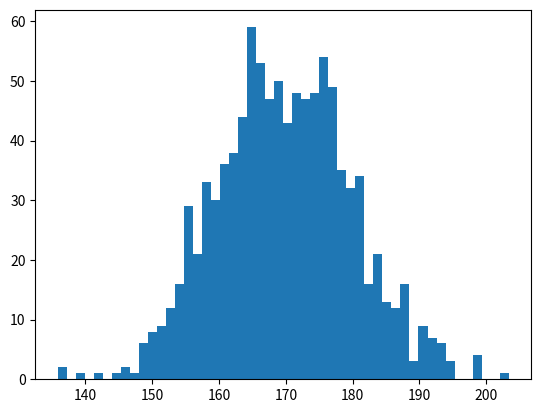

Write Python code to recreate this figure.
import numpy as np
from matplotlib import pyplot as plt
from scipy import stats

a1 = np.random.normal(170,10, 1000) # Array zur Veranschaulichung der Berechnungen
print(np.sort(a1))
plt.hist(np.sort(a1), bins=50)
#plt.plot(np.sort(a1))
plt.show()
#print (a1)
print("LAGEMAßE:")
print("Mittelwert", a1.mean())
print("Median", np.median(a1))

print("10% - Quantil", np.quantile(a1,0.1))
print("unteres Quartil", np.quantile(a1,0.25))
print("Median", np.quantile(a1,0.5))
print("Minimum", np.min(a1))
print("Maximum", np.max(a1))

a2 = np.random.randint(10,20,500)
m = stats.mode(a2)
print("Modus", m.mode, m.count)

print("STREUUNGSMAßE")
print("Standardabweichung", np.std(a1))
print("Mittleren 95%", np.mean(a1) - np.std(a1)*2, np.mean(a1)  + np.std(a1)*2)
print("Spannweite:", a1.max() - a1.min())
